Photos from the image-classification dataset "Food-13categories" in the GitHub repository YiYunKung/Food-13categories. Its 13 classes are: beef noodles, box lunch, brunch platter, cake, curry rice, fried rice, hotpot, omelette rice, pasta, pizza, ramen, soft serve, steak.

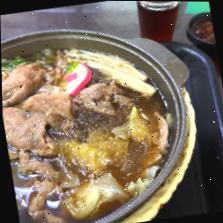
Label: hotpot

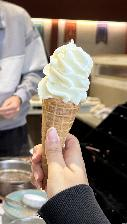
Label: soft serve

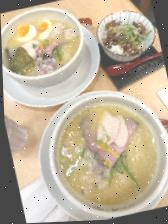
Label: ramen

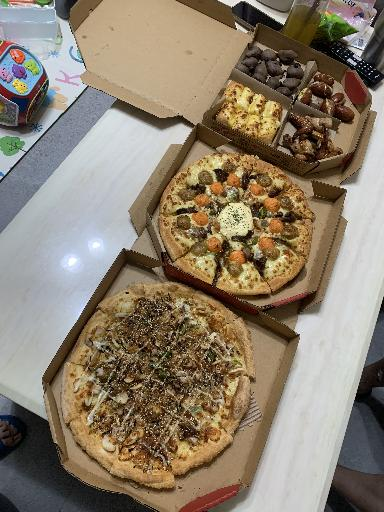
Label: pizza

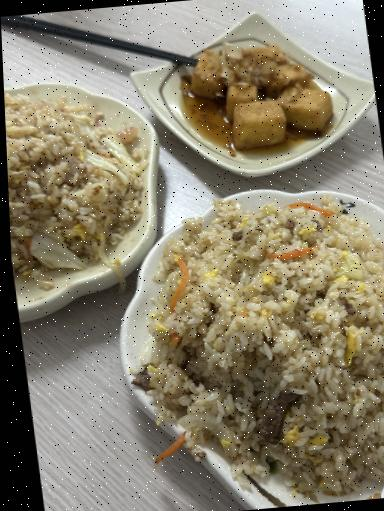
Label: fried rice

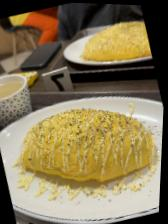
Label: omelette rice
